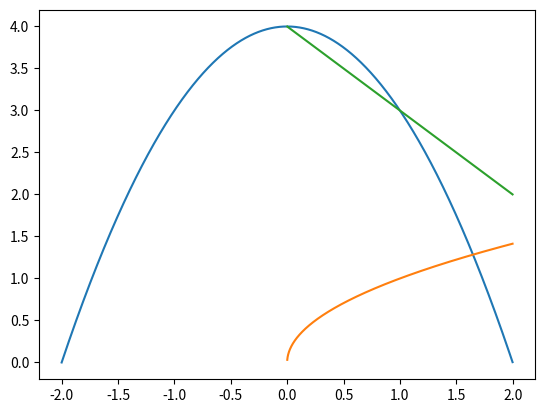

Reproduce this figure in Python.

import numpy as np
import matplotlib.pyplot as plt

x = np.arange(-2,2,0.001)
y1 = 4 - x ** 2
y2 = np.sqrt(x)
y3 = np.sqrt(4 - x ** 2)
y4 = 4 - np.sqrt(x) ** 2

plt.plot(x,y1)
plt.plot(x,y2)
# plt.plot(x,y3)
plt.plot(x,y4)
plt.show()